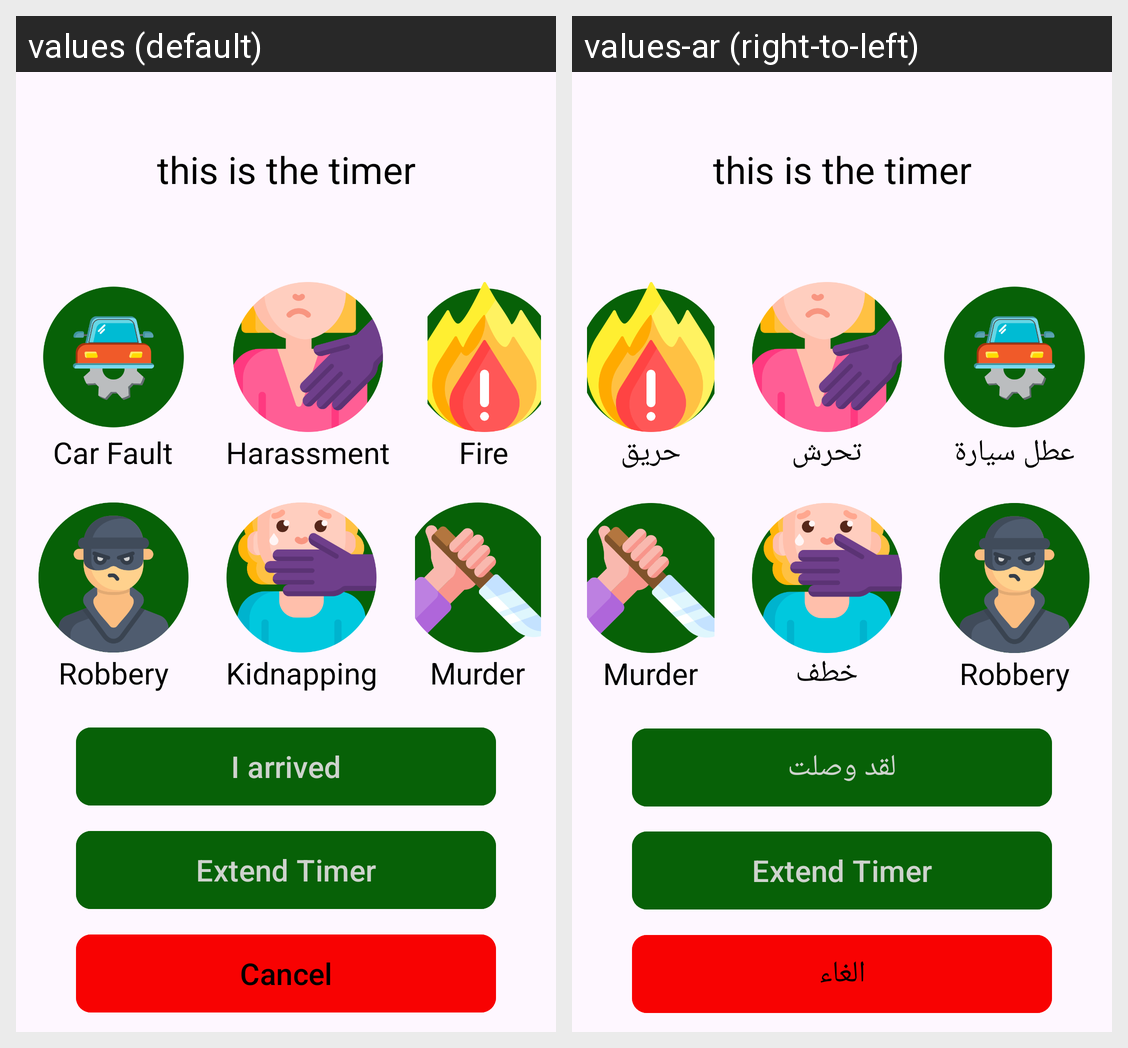

Strings drawn on this Android screen and how each of the app's shown locales translates them:
Android screen res/layout/activity_while_in_trip.xml rendered under 2 locales, left to right: values (default), values-ar (right-to-left). Device: Nexus 5 (rendered at 1080×1920; each locale shown at half size, 540×960, under a caption strip naming it); theme Theme.Safemvvm.
Strings drawn on this screen, with the default value and each locale's value (text and hints the layout hard-codes, and strings that could not be matched under every locale, appear in the picture but are not listed):

this_is_the_timer
  values: this is the timer
  values-ar: this is the timer  [not translated; the default value is used]

car_fault
  values: Car Fault
  values-ar: عطل سيارة

harassment
  values: Harassment
  values-ar: تحرش

fire
  values: Fire
  values-ar: حريق

robbery
  values: Robbery
  values-ar: Robbery  [not translated; the default value is used]

kidnapping
  values: Kidnapping
  values-ar: خطف

murder
  values: Murder
  values-ar: Murder  [not translated; the default value is used]

i_arrived
  values: I arrived
  values-ar: لقد وصلت

extend_timer
  values: Extend Timer
  values-ar: Extend Timer  [not translated; the default value is used]

cancel
  values: Cancel
  values-ar: الغاء
